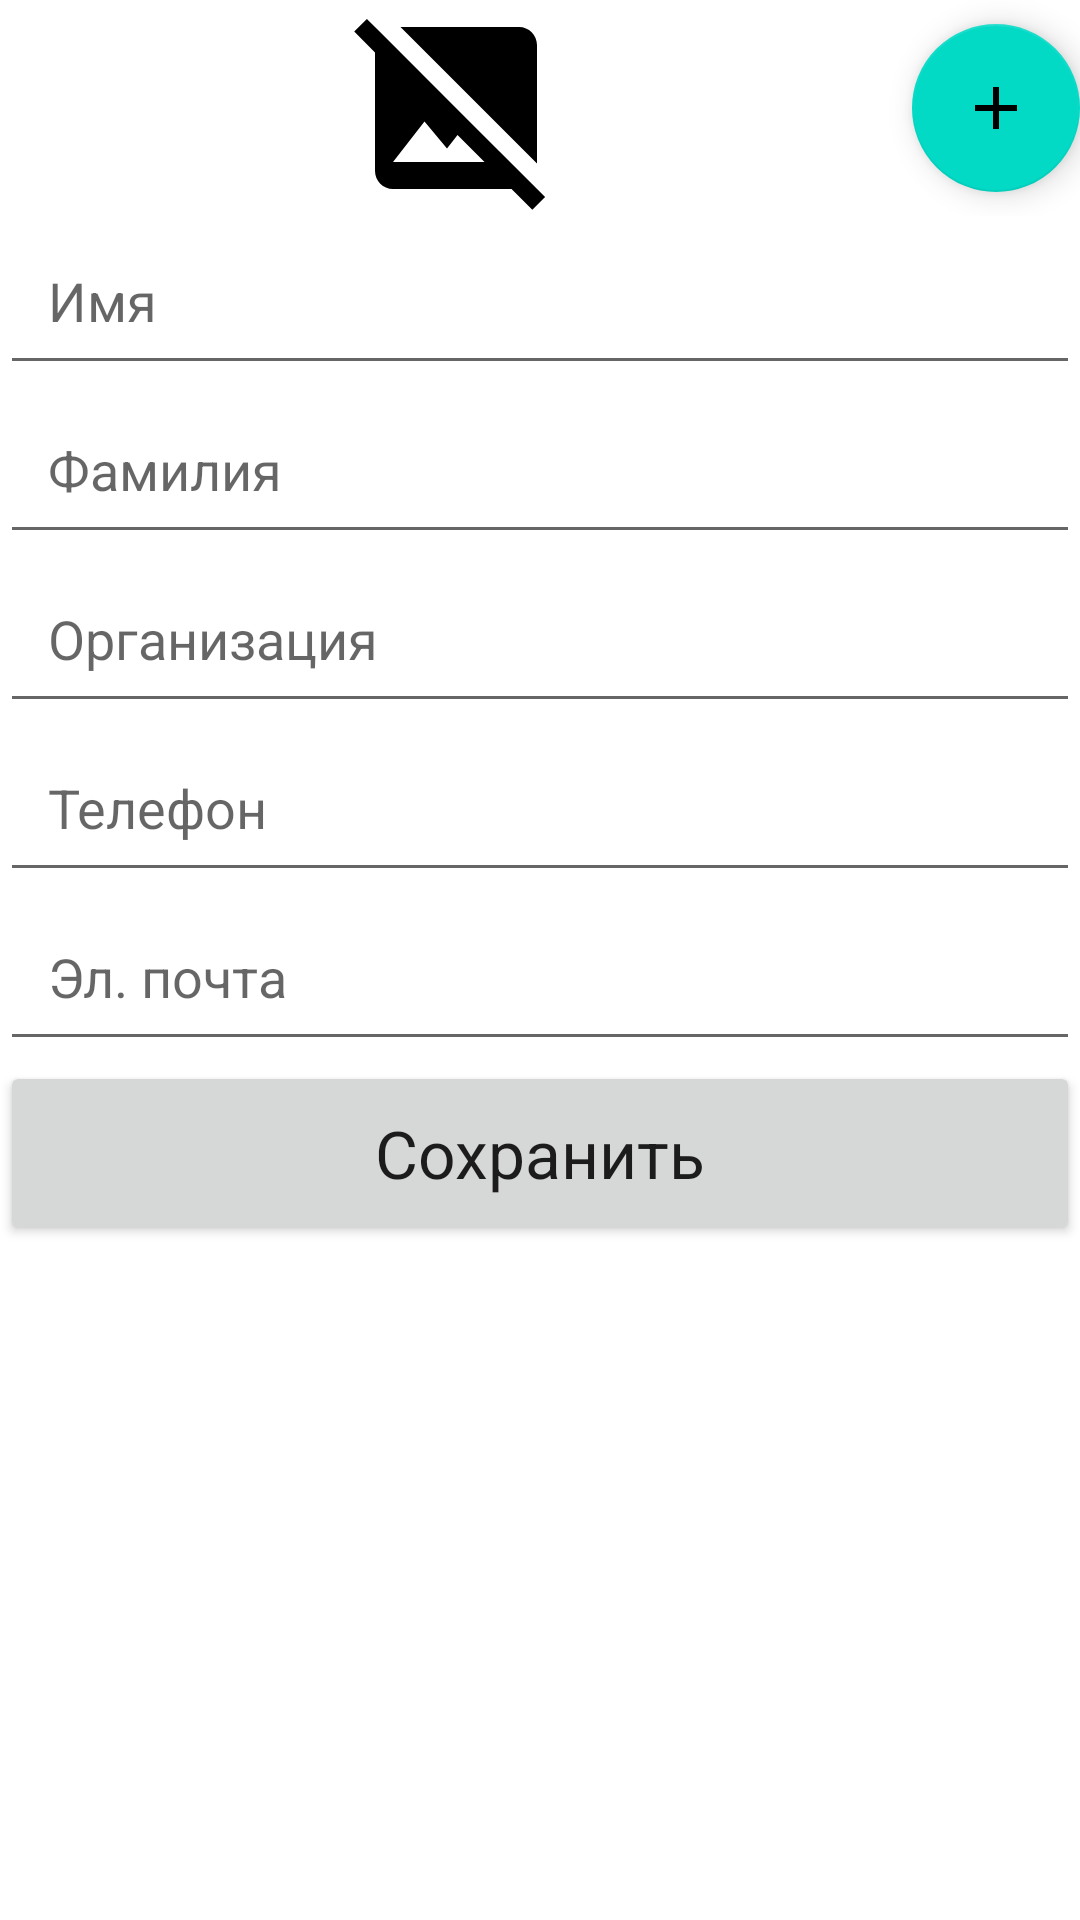

Produce the Android XML layout that renders to this screen, including the resource entries it uses.
<!-- AndroidManifest.xml: application theme Theme.Cutaway -->
<!-- res/layout/activity_refactor_business_card.xml -->
<?xml version="1.0" encoding="utf-8"?>
<ScrollView xmlns:android="http://schemas.android.com/apk/res/android"
    xmlns:app="http://schemas.android.com/apk/res-auto"
    xmlns:tools="http://schemas.android.com/tools"
    android:layout_width="match_parent"
    android:layout_height="match_parent">

    <LinearLayout
        android:layout_width="match_parent"
        android:layout_height="wrap_content"
        android:orientation="vertical">

        <RelativeLayout
            android:layout_width="match_parent"
            android:layout_height="wrap_content">

            <ImageView
                android:id="@+id/edit_imageView_ref"
                android:layout_width="wrap_content"
                android:layout_height="wrap_content"
                android:layout_alignParentStart="true"
                android:layout_centerVertical="true"
                android:layout_toStartOf="@+id/add_button_ref"
                android:src="@drawable/ic_none" />

            <com.google.android.material.floatingactionbutton.FloatingActionButton
                android:id="@+id/add_button_ref"
                android:layout_width="wrap_content"
                android:layout_height="wrap_content"
                android:layout_alignParentEnd="true"
                android:layout_centerVertical="true"
                android:contentDescription="Добавить"
                android:src="@drawable/ic_add" />
        </RelativeLayout>

        <EditText
            android:id="@+id/edit_text_fName_ref"
            android:layout_width="match_parent"
            android:layout_height="wrap_content"
            android:hint="Имя"
            android:inputType="textPersonName"
            android:padding="16dp" />

        <EditText
            android:id="@+id/edit_text_lName_ref"
            android:layout_width="match_parent"
            android:layout_height="wrap_content"
            android:hint="Фамилия"
            android:inputType="textPersonName"
            android:padding="16dp" />

        <EditText
            android:id="@+id/edit_text_company_ref"
            android:layout_width="match_parent"
            android:layout_height="wrap_content"
            android:hint="Организация"
            android:inputType="text"
            android:padding="16dp" />

        <EditText
            android:id="@+id/edit_text_phone_ref"
            android:layout_width="match_parent"
            android:layout_height="wrap_content"
            android:hint="Телефон"
            android:inputType="phone"
            android:padding="16dp" />

        <EditText
            android:id="@+id/edit_text_email_ref"
            android:layout_width="match_parent"
            android:layout_height="wrap_content"
            android:hint="Эл. почта"
            android:inputType="textEmailAddress"
            android:padding="16dp" />

        <Button
            android:id="@+id/button_save_ref"
            android:layout_width="match_parent"
            android:layout_height="wrap_content"
            android:contentDescription="Save"
            android:padding="16dp"
            android:text="Сохранить"
            android:textAllCaps="false"
            android:textAppearance="?android:textAppearanceLarge"
            app:cornerRadius="40dp" />
    </LinearLayout>
</ScrollView>
<!-- resources referenced by this layout -->
<resources>
  <!-- drawable ic_add (drawable) -->
  <?xml version="1.0" encoding="utf-8"?>
  <vector android:height="96dp" android:tint="#000000"
      android:viewportHeight="24" android:viewportWidth="24"
      android:width="96dp" xmlns:android="http://schemas.android.com/apk/res/android">
      <path android:fillColor="@android:color/white" android:pathData="M19,13h-6v6h-2v-6H5v-2h6V5h2v6h6v2z"/>
  </vector>
  <!-- drawable ic_none (drawable) -->
  <?xml version="1.0" encoding="utf-8"?>
  <vector android:height="72dp" android:tint="#000000"
      android:viewportHeight="24" android:viewportWidth="24"
      android:width="72dp" xmlns:android="http://schemas.android.com/apk/res/android">
      <path android:fillColor="@android:color/white" android:pathData="M21.9,21.9l-8.49,-8.49l0,0L3.59,3.59l0,0L2.1,2.1L0.69,3.51L3,5.83V19c0,1.1 0.9,2 2,2h13.17l2.31,2.31L21.9,21.9zM5,18l3.5,-4.5l2.5,3.01L12.17,15l3,3H5zM21,18.17L5.83,3H19c1.1,0 2,0.9 2,2V18.17z"/>
  </vector>
  <style name="Theme.Cutaway" parent="Theme.MaterialComponents.DayNight.DarkActionBar" />
</resources>
